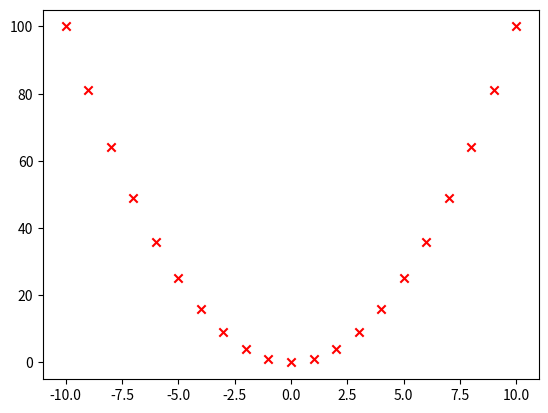

Write the Python code that produced this figure. (Note: this script raises an exception after producing the figure.)
import matplotlib
import matplotlib.pyplot as plt
import os

if __name__ != "__main__":
    matplotlib.use("agg")
# Generare seturi de date cu list comprehension
valori_x = [a for a in range(-10, 10+1)]
valori_y = [a*a for a in valori_x]


'''
    Functie care genereaza grafice pentru o functie de grad 2, avand dat setul de valori pentru x si y
    
    Parametrii:
        x: setul de valori pentru axa Ox
        y: setul de valori pentru axa Oy
        locatie_imagini: locul unde vor fi salvate imaginile
        
'''
def genereaza_grafice(x, y, locatie_imagini):
    cale_dir_curent = os.path.abspath(os.path.curdir)
    print("DBG: director salvare imagini:", locatie_imagini)    
    print("DBG: director curent:", cale_dir_curent)
    locatie_imagini = os.path.join(cale_dir_curent, locatie_imagini)
    
    #############################
    # afisare cu puncte
    ##############################
    # fara parametrul marker, se afiseaza puncte, altfel, se afiseaza caracterul dat ca parametru
    fig1 = plt.scatter(x, y, c='red', marker='x')
    print("afisare obiect fig1 (reprezentarea interna, nu imagine)", fig1, type(fig1))
    # salvare sub forma de jpg
    if __name__ == "__main__":
        print("**************************************")
        plt.show() # de comentat daca nu vrem sa se intrerupa executia si sa se afiseze graficul
    fig1.figure.savefig(os.path.join(locatie_imagini, 'afisare_cu_x.png'))
    plt.close()

    # alta reprezentare a aceluiasi set de date - culoare + forma punct
    fig2 = plt.scatter(x, y, c='blue', marker='*')
    print("afisare obiect fig1 (reprezentarea interna, nu imagine)", fig2, type(fig2))
    # salvare sub forma de jpg
    if __name__ == "__main__":
        plt.show() # de comentat ...
    fig2.figure.savefig(os.path.join(locatie_imagini, 'afisare_cu_steluta.png'))
    plt.close()

    # alta reprezentare a aceluiasi set de date - culoare + forma punct
    fig3 = plt.scatter(x, y, c='green')
    print("afisare obiect fig1 (reprezentarea interna, nu imagine)", fig3, type(fig3))
    # salvare sub forma de jpg
    if __name__ == "__main__":
        plt.show() # de comentat ...
    fig3.figure.savefig(os.path.join(locatie_imagini, 'afisare_cu_punct.png'))
    plt.close()

    ##############################
    # afisare linie contiuna
    ##############################
    # spre deosebire de scatter, plot genereaza un alt tip de obiect care nu este de tip figura
    ob_1 = plt.plot(x, y)
    print(ob_1, type(ob_1))
    if __name__ == "__main__":
        plt.show()

    # apel metoda savefig pentru a salva imaginea intr-un fisier
    plt.savefig(os.path.join(locatie_imagini, 'grafic_continuu_v1.png'))
    plt.close()
    
    # adaugare etichete axe + titlu dar trebuie regenerat graficul ...
    ob_2 = plt.plot(x, y)
    print(ob_2, type(ob_2))
    plt.title(f"{locatie_imagini}/functia de grad 2")
    plt.xlabel("X")
    plt.ylabel("X*X")
    if __name__ == "__main__":
        plt.show()
    plt.savefig(os.path.join(locatie_imagini, 'grafic_continuu_v2.png'))
    plt.close()

    # functia doar genereaza grafice.
    # am putea returna 1 pentru a sti ca s-a ajuns la sfarsit si nu au aparut erori
    return 1


# Executie functie daca incercam sa executam fisierul, nu sa-l folosim ca librarie
# Cand este folosit ca librarie, n-am vrea sa si executam functia.
# Acest lucru va fi facut de programul care foloseste libraria
if __name__ == "__main__":
    genereaza_grafice(valori_x, valori_y, "../../static/imagini")
    
